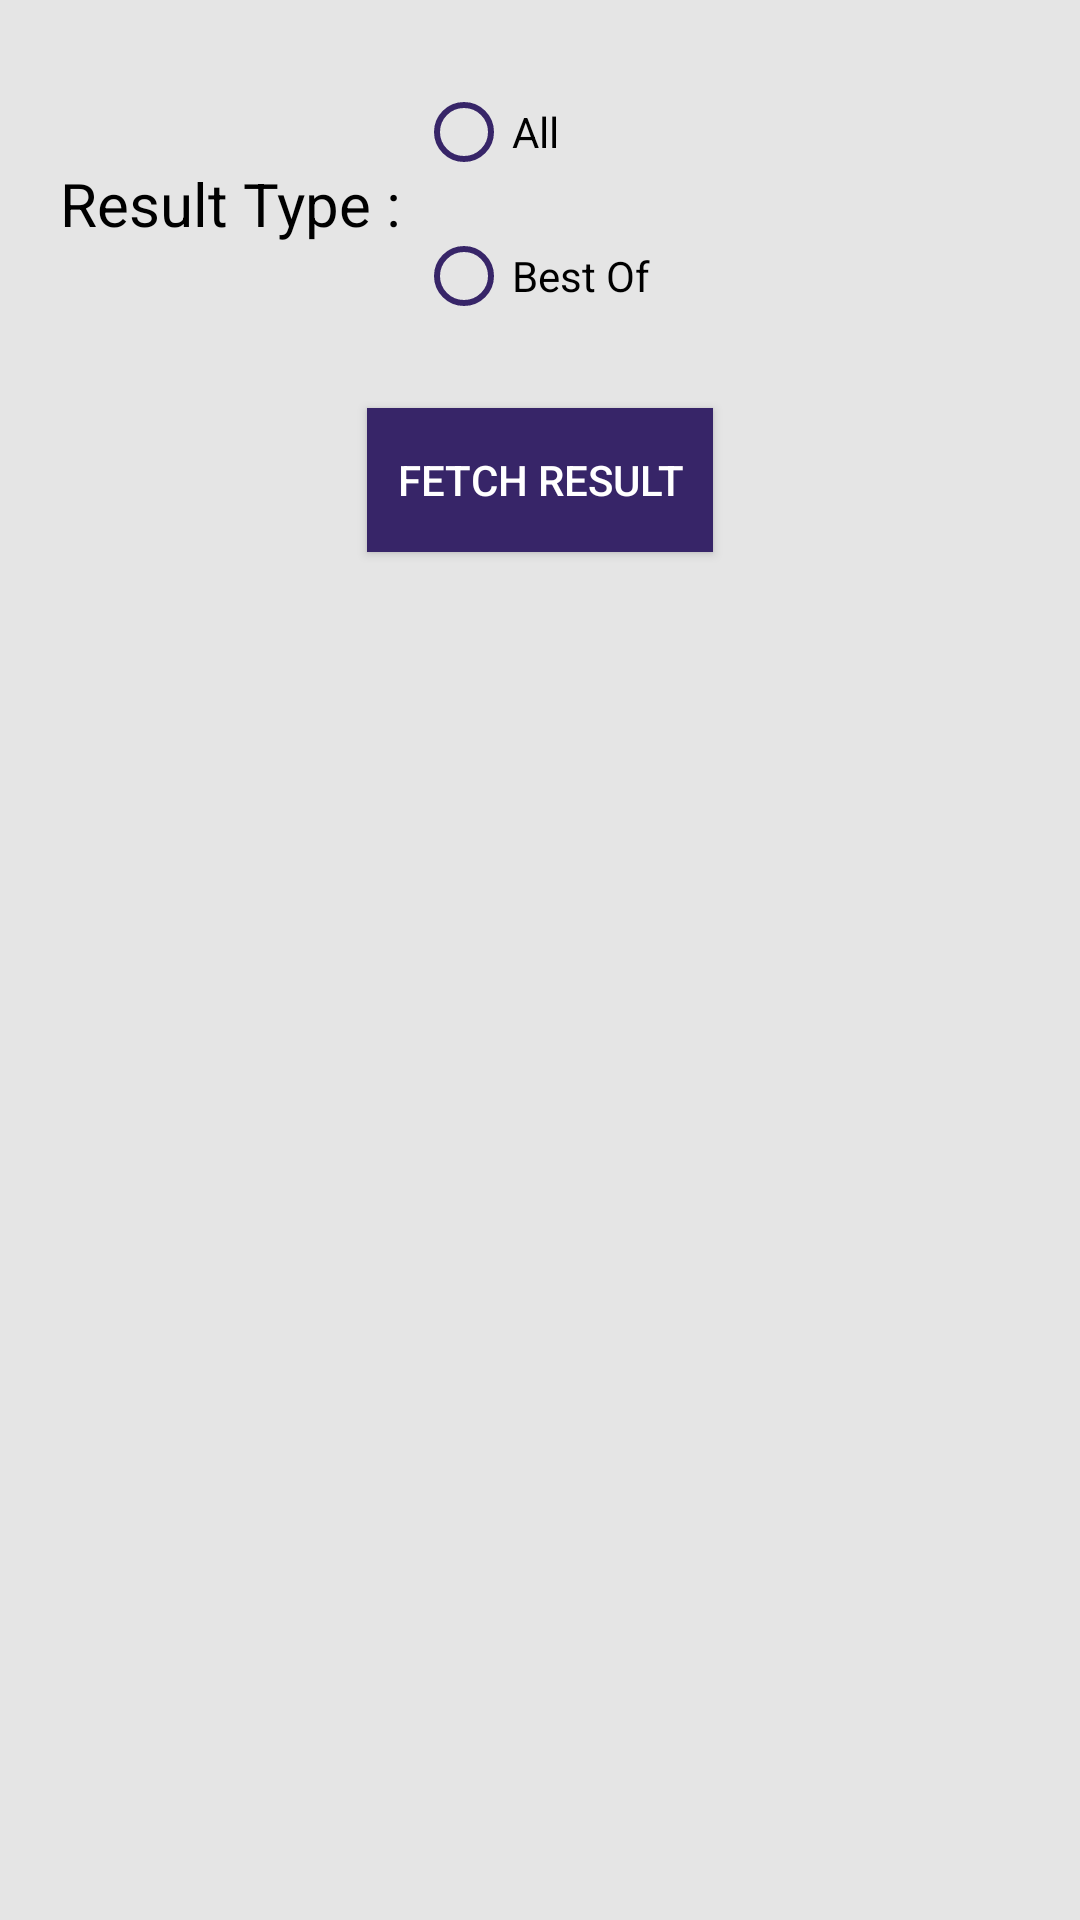

Here is an Android app screen rendered from its layout file. Give the layout XML and the strings, colors and styles it references.
<!-- AndroidManifest.xml: application theme Theme.QuizItUp -->
<!-- res/layout/fragment_results.xml -->
<?xml version="1.0" encoding="utf-8"?>
<RelativeLayout xmlns:android="http://schemas.android.com/apk/res/android"
    xmlns:tools="http://schemas.android.com/tools"
    android:layout_width="match_parent"
    android:layout_height="match_parent"
    android:padding="20dp"
    tools:context=".classroom.Fragments.CourseResultsFragment">



    <LinearLayout
        android:id="@+id/type_layout"
        android:layout_width="match_parent"
        android:layout_height="wrap_content">


        <TextView
            android:layout_width="wrap_content"
            android:layout_height="wrap_content"
            android:text="Result Type : "
            android:layout_gravity="center"
            android:textColor="@color/black"
            android:textSize="20sp" />

        <RadioGroup
            android:id="@+id/type_grp"
            android:layout_width="wrap_content"
            android:layout_height="wrap_content">

            <RadioButton
                android:id="@+id/all_radio"
                android:layout_width="wrap_content"
                android:layout_height="wrap_content"
                android:buttonTint="@color/purple"
                android:text="All" />

            <RadioButton
                android:id="@+id/best_of_radio"
                android:layout_width="wrap_content"
                android:layout_height="wrap_content"
                android:buttonTint="@color/purple"
                android:text="Best Of" />

        </RadioGroup>

    </LinearLayout>

    <LinearLayout
        android:id="@+id/spinner_layout"
        android:layout_width="wrap_content"
        android:layout_height="wrap_content"
        android:layout_below="@+id/type_layout"
        android:layout_marginTop="10dp"
        android:visibility="gone">

        <TextView
            android:layout_width="wrap_content"
            android:layout_height="wrap_content"
            android:text="Best of"
            android:textColor="@color/black"
            android:textSize="20sp" />


        <Spinner
            android:id="@+id/spinner"
            android:layout_width="wrap_content"
            android:layout_height="wrap_content"
            android:layout_marginStart="20dp" />

    </LinearLayout>

    <androidx.appcompat.widget.AppCompatButton
        android:id="@+id/fetch_result"
        android:layout_width="wrap_content"
        android:layout_height="wrap_content"
        android:layout_below="@+id/spinner_layout"
        android:layout_centerHorizontal="true"
        android:layout_marginTop="20dp"
        android:background="@color/purple"
        android:backgroundTint="@color/purple"
        android:padding="10dp"
        android:text="Fetch Result"
        android:textColor="@color/white" />


</RelativeLayout>
<!-- resources referenced by this layout -->
<resources>
  <color name="black">#FF000000</color>
  <color name="purple">#372568</color>
  <color name="white">#FFFFFFFF</color>
  <style name="Theme.QuizItUp" parent="Theme.MaterialComponents.DayNight.DarkActionBar">
          
          <item name="colorPrimary">@color/purple</item>
          <item name="colorPrimaryVariant">@color/purple_dark</item>
          <item name="colorOnPrimary">@color/smoke_white</item>
          
          <item name="colorSecondary">@color/smoke_white</item>
          <item name="colorSecondaryVariant">@color/smoke_white</item>
          <item name="colorOnSecondary">@color/black</item>
          <item name="android:colorBackground">@color/smoke_white</item>
          
          <item name="android:statusBarColor" tools:targetApi="l">?attr/colorPrimaryVariant</item>
          
      </style>
  <color name="purple_dark">#2B1D51</color>
  <color name="smoke_white">#E5E5E5</color>
</resources>
